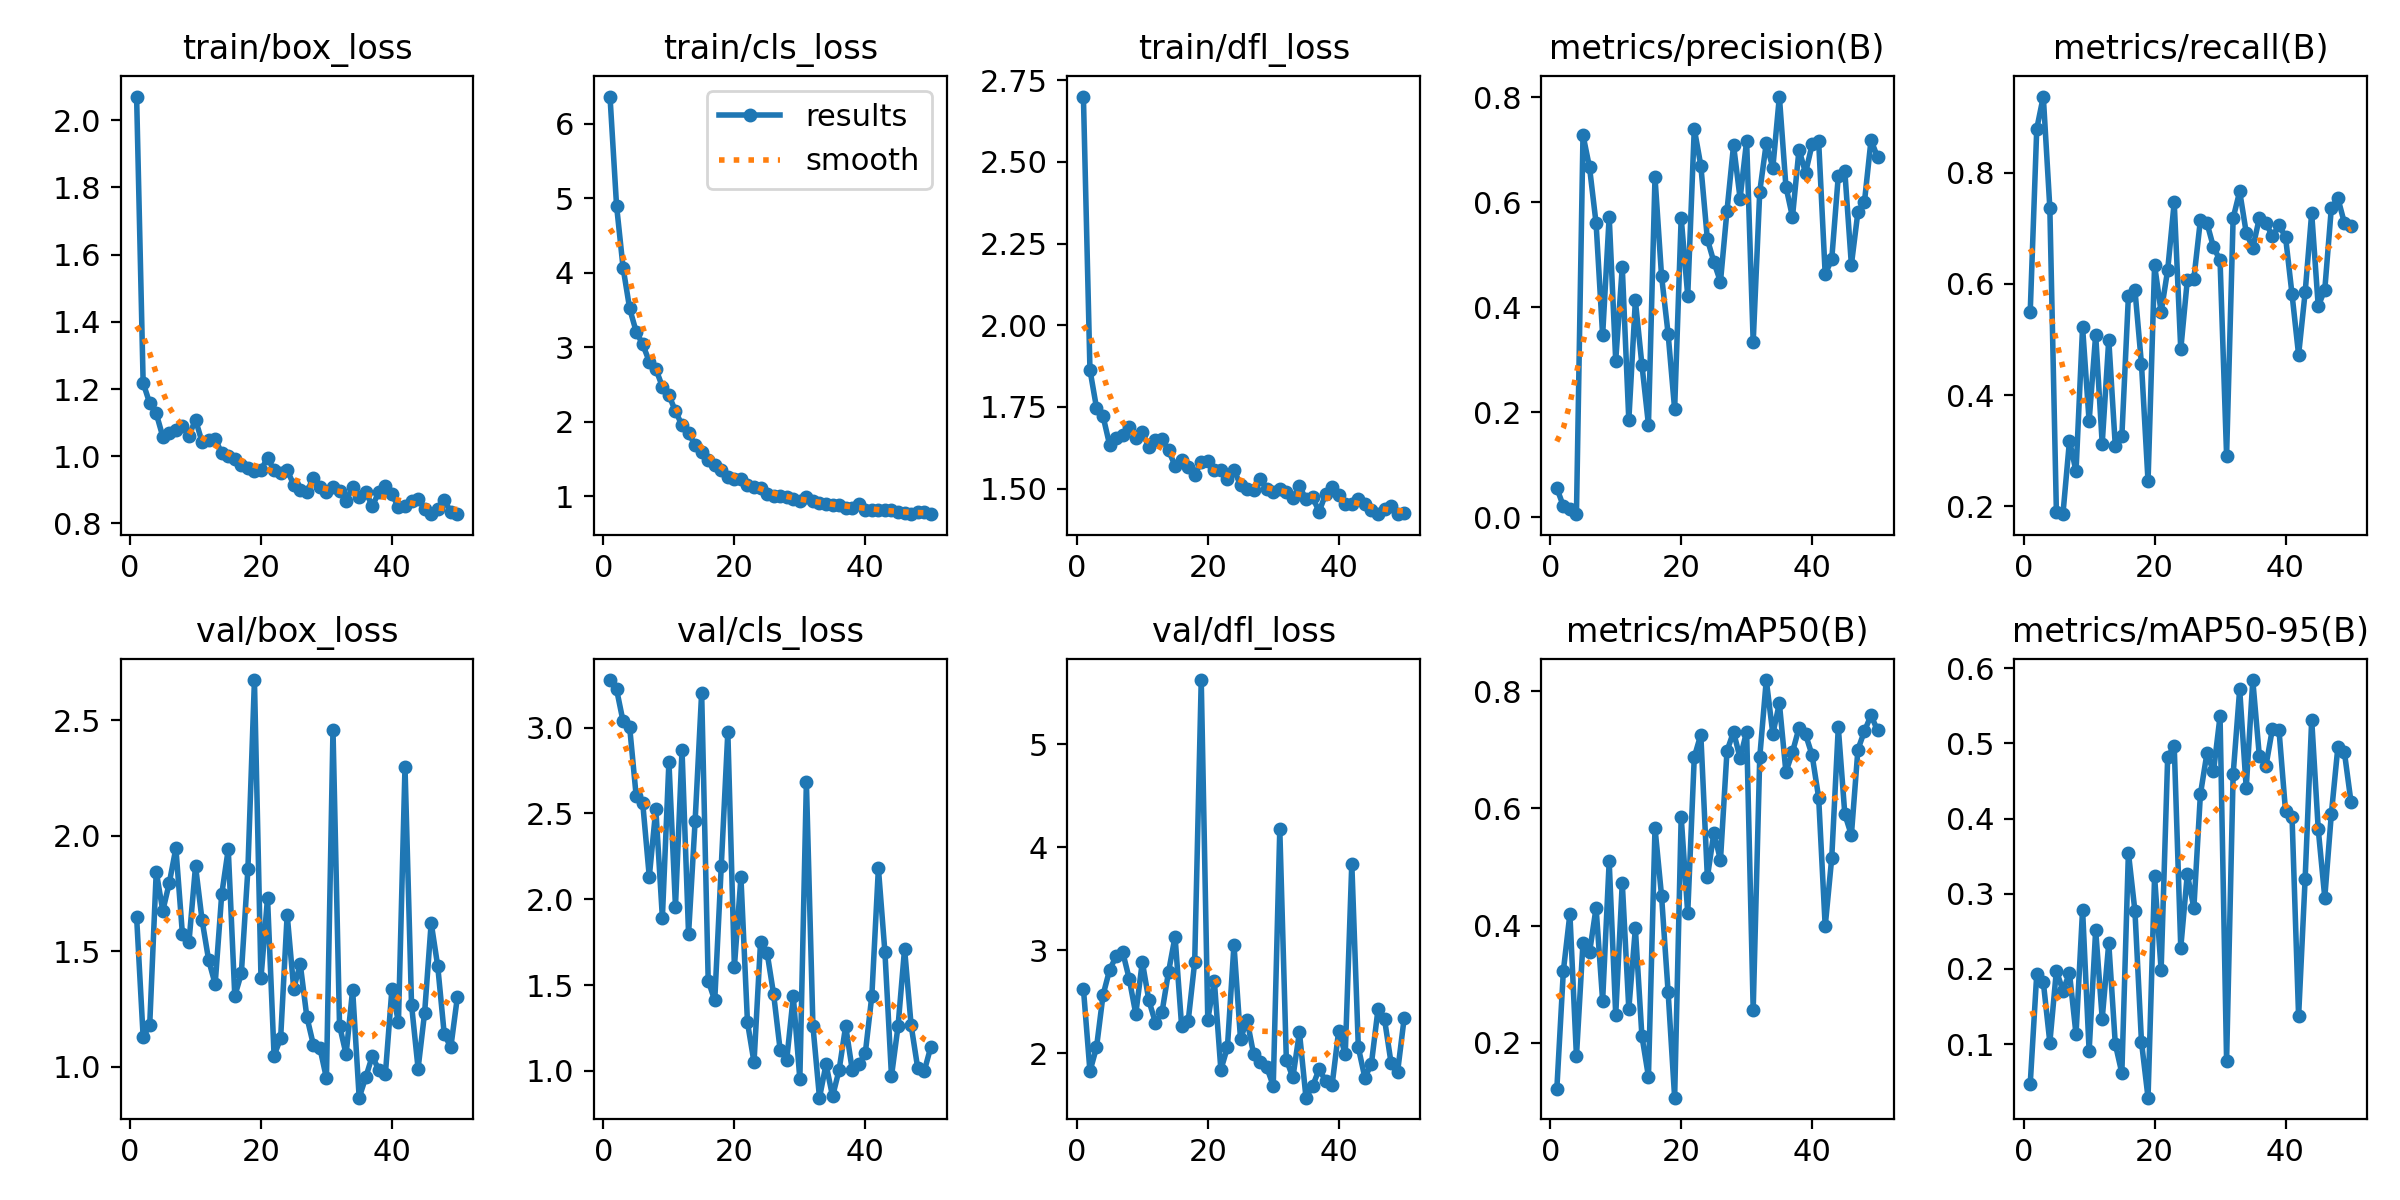

The table this chart was drawn from, first rows:
epoch, time, train/box_loss, train/cls_loss, train/dfl_loss, metrics/precision(B), metrics/recall(B), metrics/mAP50(B), metrics/mAP50-95(B), val/box_loss, val/cls_loss, val/dfl_loss, lr/pg0, lr/pg1, lr/pg2
1, 24.75, 2.07, 6.364, 2.7, 0.05565, 0.5491, 0.1199, 0.04668, 1.649, 3.277, 2.629, 9.163e-05, 9.163e-05, 9.163e-05
2, 35.41, 1.218, 4.9, 1.864, 0.021, 0.8795, 0.3224, 0.1932, 1.13, 3.223, 1.825, 0.0001911, 0.0001911, 0.0001911
3, 45.98, 1.158, 4.065, 1.748, 0.01564, 0.9375, 0.4199, 0.1827, 1.18, 3.035, 2.056, 0.0002901, 0.0002901, 0.0002901
4, 56.51, 1.127, 3.521, 1.721, 0.0057, 0.7366, 0.1764, 0.1021, 1.845, 3.003, 2.565, 0.0003886, 0.0003886, 0.0003886
5, 67.11, 1.058, 3.209, 1.634, 0.7284, 0.1895, 0.3709, 0.1978, 1.675, 2.6, 2.81, 0.0004866, 0.0004866, 0.0004866
6, 77.78, 1.07, 3.038, 1.653, 0.6667, 0.1855, 0.3539, 0.171, 1.797, 2.56, 2.942, 0.0005841, 0.0005841, 0.0005841
7, 88.32, 1.079, 2.808, 1.664, 0.5602, 0.3179, 0.4303, 0.1944, 1.947, 2.131, 2.984, 0.0006811, 0.0006811, 0.0006811
8, 98.76, 1.091, 2.71, 1.689, 0.3466, 0.2625, 0.2715, 0.1129, 1.574, 2.525, 2.723, 0.0007776, 0.0007776, 0.0007776
9, 109, 1.062, 2.471, 1.655, 0.573, 0.5223, 0.5096, 0.279, 1.541, 1.893, 2.383, 0.0008165, 0.0008165, 0.0008165
10, 119.2, 1.109, 2.356, 1.672, 0.2984, 0.3527, 0.2472, 0.09054, 1.869, 2.8, 2.888, 0.0008144, 0.0008144, 0.0008144
11, 129.2, 1.042, 2.142, 1.628, 0.4766, 0.5089, 0.4729, 0.2518, 1.635, 1.956, 2.513, 0.0008124, 0.0008124, 0.0008124
12, 139.2, 1.047, 1.954, 1.648, 0.1846, 0.3125, 0.2572, 0.1339, 1.463, 2.869, 2.296, 0.0008103, 0.0008103, 0.0008103
13, 149.2, 1.052, 1.847, 1.651, 0.413, 0.5, 0.395, 0.2342, 1.358, 1.798, 2.397, 0.0008083, 0.0008083, 0.0008083
14, 159.2, 1.009, 1.689, 1.617, 0.2907, 0.308, 0.2112, 0.1, 1.746, 2.454, 2.789, 0.0008062, 0.0008062, 0.0008062
15, 169.2, 1.001, 1.598, 1.57, 0.1762, 0.3259, 0.1418, 0.06149, 1.942, 3.203, 3.133, 0.0008041, 0.0008041, 0.0008041
16, 179.2, 0.9932, 1.489, 1.586, 0.6478, 0.5778, 0.5665, 0.3546, 1.307, 1.526, 2.268, 0.0008021, 0.0008021, 0.0008021
17, 189.2, 0.9753, 1.418, 1.567, 0.4598, 0.5893, 0.4507, 0.2768, 1.404, 1.411, 2.309, 0.0008, 0.0008, 0.0008
18, 199.2, 0.9653, 1.348, 1.542, 0.35, 0.4554, 0.2871, 0.1027, 1.854, 2.196, 2.885, 0.000798, 0.000798, 0.000798
19, 209.1, 0.957, 1.253, 1.582, 0.2058, 0.2446, 0.1058, 0.02877, 2.674, 2.973, 5.626, 0.0007959, 0.0007959, 0.0007959
20, 219.1, 0.9587, 1.238, 1.584, 0.5709, 0.6339, 0.5857, 0.323, 1.386, 1.606, 2.327, 0.0007938, 0.0007938, 0.0007938
21, 229.1, 0.9957, 1.238, 1.556, 0.4217, 0.5496, 0.4209, 0.1985, 1.731, 2.128, 2.704, 0.0007918, 0.0007918, 0.0007918
22, 239, 0.9585, 1.152, 1.557, 0.7404, 0.625, 0.6877, 0.4818, 1.05, 1.283, 1.84, 0.0007897, 0.0007897, 0.0007897
23, 249, 0.9506, 1.129, 1.529, 0.6703, 0.7471, 0.7261, 0.4963, 1.124, 1.051, 2.057, 0.0007876, 0.0007876, 0.0007876
24, 259, 0.9582, 1.11, 1.558, 0.5298, 0.4821, 0.4824, 0.2283, 1.659, 1.754, 3.055, 0.0007856, 0.0007856, 0.0007856
25, 268.9, 0.9157, 1.033, 1.511, 0.4863, 0.6071, 0.5587, 0.3261, 1.339, 1.688, 2.138, 0.0007835, 0.0007835, 0.0007835
26, 278.9, 0.8988, 0.9983, 1.499, 0.4486, 0.6095, 0.5116, 0.281, 1.445, 1.446, 2.323, 0.0007815, 0.0007815, 0.0007815
27, 288.8, 0.8938, 1.006, 1.496, 0.5844, 0.7152, 0.6982, 0.4322, 1.218, 1.12, 1.991, 0.0007794, 0.0007794, 0.0007794
28, 298.8, 0.936, 0.9959, 1.53, 0.7089, 0.7098, 0.7308, 0.4868, 1.097, 1.067, 1.911, 0.0007773, 0.0007773, 0.0007773
29, 308.7, 0.9083, 0.9668, 1.499, 0.6074, 0.6662, 0.6861, 0.4626, 1.082, 1.435, 1.866, 0.0007753, 0.0007753, 0.0007753
30, 318.7, 0.8928, 0.9382, 1.49, 0.7176, 0.6429, 0.7314, 0.536, 0.9517, 0.9526, 1.685, 0.0007732, 0.0007732, 0.0007732
31, 328.6, 0.9094, 0.9856, 1.5, 0.3336, 0.2911, 0.2559, 0.07789, 2.459, 2.682, 4.175, 0.0007711, 0.0007711, 0.0007711
32, 338.6, 0.8967, 0.9381, 1.491, 0.6203, 0.7188, 0.6874, 0.4587, 1.179, 1.262, 1.939, 0.0007691, 0.0007691, 0.0007691
33, 348.6, 0.8662, 0.9111, 1.472, 0.7131, 0.7667, 0.8194, 0.5718, 1.055, 0.8447, 1.765, 0.000767, 0.000767, 0.000767
34, 358.5, 0.9089, 0.8976, 1.507, 0.6658, 0.6925, 0.7274, 0.4404, 1.334, 1.039, 2.204, 0.000765, 0.000765, 0.000765
35, 368.5, 0.8776, 0.8825, 1.468, 0.8018, 0.6646, 0.7798, 0.5841, 0.8672, 0.8524, 1.569, 0.0007629, 0.0007629, 0.0007629
36, 378.5, 0.894, 0.8848, 1.474, 0.6303, 0.7188, 0.6622, 0.4834, 0.9553, 1.006, 1.678, 0.0007608, 0.0007608, 0.0007608
37, 388.5, 0.8524, 0.848, 1.43, 0.5722, 0.7098, 0.6962, 0.4693, 1.047, 1.262, 1.843, 0.0007588, 0.0007588, 0.0007588
38, 398.4, 0.8923, 0.8493, 1.482, 0.7008, 0.686, 0.7376, 0.5194, 0.9877, 1.007, 1.734, 0.0007567, 0.0007567, 0.0007567
39, 408.4, 0.9103, 0.8934, 1.504, 0.6562, 0.7054, 0.7264, 0.5182, 0.968, 1.038, 1.696, 0.0007547, 0.0007547, 0.0007547
40, 418.3, 0.8865, 0.8225, 1.48, 0.7105, 0.6853, 0.6911, 0.4102, 1.336, 1.104, 2.221, 0.0007526, 0.0007526, 0.0007526
41, 428.3, 0.8487, 0.8158, 1.452, 0.7166, 0.5811, 0.6185, 0.4016, 1.195, 1.439, 1.989, 0.0007505, 0.0007505, 0.0007505
42, 438.2, 0.8507, 0.8161, 1.452, 0.463, 0.4723, 0.3986, 0.1368, 2.298, 2.181, 3.843, 0.0007485, 0.0007485, 0.0007485
43, 448.3, 0.8666, 0.8106, 1.468, 0.4916, 0.5848, 0.5155, 0.32, 1.269, 1.69, 2.056, 0.0007464, 0.0007464, 0.0007464
44, 458.3, 0.8736, 0.8187, 1.454, 0.6504, 0.7277, 0.7387, 0.5316, 0.9932, 0.9703, 1.761, 0.0007443, 0.0007443, 0.0007443
45, 468.2, 0.8432, 0.7946, 1.435, 0.6593, 0.56, 0.59, 0.3859, 1.235, 1.26, 1.9, 0.0007423, 0.0007423, 0.0007423
46, 478.1, 0.8288, 0.7703, 1.422, 0.4811, 0.5897, 0.5546, 0.2948, 1.623, 1.712, 2.425, 0.0007402, 0.0007402, 0.0007402
47, 488.1, 0.8429, 0.7645, 1.437, 0.5818, 0.7366, 0.7007, 0.4057, 1.436, 1.266, 2.33, 0.0007382, 0.0007382, 0.0007382
48, 498, 0.8691, 0.7874, 1.446, 0.6012, 0.7545, 0.7322, 0.495, 1.141, 1.019, 1.906, 0.0007361, 0.0007361, 0.0007361
49, 508, 0.8345, 0.7911, 1.422, 0.7188, 0.7098, 0.759, 0.488, 1.086, 0.9984, 1.821, 0.000734, 0.000734, 0.000734
50, 517.9, 0.8277, 0.7606, 1.424, 0.6863, 0.705, 0.7333, 0.4224, 1.302, 1.139, 2.341, 0.000732, 0.000732, 0.000732
